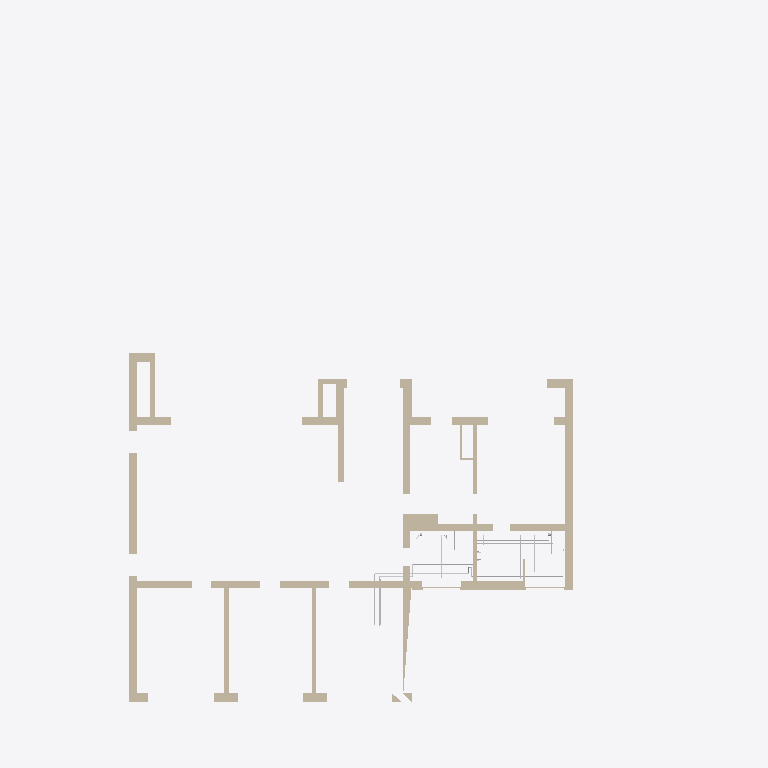
Plan cut of the same IFC building model at storey 'Этаж 2' (level 4.05 m, cut at 5.45 m), seen from above with north up, elements coloured by IFC class (only those large enough to see are counted): 14 walls (beige), 8 other elements (light grey). Cut surfaces are drawn darker.
Extent 23.4 m × 32.6 m × 9.9 m (x, y, z). Storeys (3): Этаж 1 at 0.00 m; Баня, этаж 1 at 0.00 m; Этаж 2 at 4.05 m. Elements (310): 115 IfcPipeSegment, 86 IfcWall, 85 IfcValve, 10 IfcDistributionElement, 6 IfcPipeFitting, 2 IfcFilter, 2 IfcPump, 2 IfcTank, 1 IfcFlowInstrument, 1 IfcFlowMeter.

HEADER;
FILE_DESCRIPTION(('ViewDefinition [CoordinationView]'),'2;1');
FILE_NAME('','2026-10-27T09:00:36',(''),(''),'IfcOpenShell 0.9.0post1+b5e509b','IfcOpenShell 0.9.0post1+b5e509b','');
FILE_SCHEMA(('IFC4'));
ENDSEC;
DATA;
#1=IFCPROJECT('0LrMx$EP90RQItUDNjmOu1',$,'И05.09.26-ВК',$,$,$,$,(#10),#5);
#12=IFCSITE('2ddi3IA_j0QO_OBQIMQ06K',$,'Участок 50:08:0050209:1600',$,$,#26,$,$,$,$,$,$,$,$);
#13=IFCBUILDING('3MrA0GnHDD4OLk0dwlGdCv',$,'Жилой дом',$,$,#31,$,$,$,$,$,$);
#14=IFCBUILDING('2XQsRpb_9ElPdpzu3mBKKH',$,'Баня',$,$,#36,$,$,$,$,$,$);
#15=IFCBUILDINGSTOREY('13B2JUo0vFex1ZFYR6V2Oi',$,'Этаж 1',$,$,#41,$,$,$,0.0);
#16=IFCBUILDINGSTOREY('0aJ$l70In0jfhCRikbtHB9',$,'Этаж 2',$,$,#46,$,$,$,4.05);
#17=IFCBUILDINGSTOREY('3Z3vI1m1fDCO4qc_B1_kl8',$,'Баня, этаж 1',$,$,#51,$,$,$,0.0);
#1796=IFCWALL('2gz8EVjqD4lhkeL2UvP5GY',$,'Стена по АР (для привязки)',$,$,#13215,#1853,$,$);
#1469=IFCWALL('3vgdL6shL5ygmt6Ho$DXa4',$,'Стена по АР (для привязки)',$,$,#13340,#1495,$,$);
#1572=IFCWALL('18ovR_pxn5UgG720yOocfJ',$,'Стена по АР (для привязки)',$,$,#13300,#1603,$,$);
#1609=IFCWALL('3CjcK9PibFIhRKShFeTq2X',$,'Стена по АР (для привязки)',$,$,#13365,#1641,$,$);
#1686=IFCWALL('2kfh5Ul2bDnOmr4Ob7hZBZ',$,'Стена по АР (для привязки)',$,$,#13270,#1718,$,$);
#1647=IFCWALL('1Qju_NekTC8w2mY5CsdldC',$,'Стена по АР (для привязки)',$,$,#13435,#1680,$,$);
#1724=IFCWALL('2IOaetBbT3iPzZrx4I6dEV',$,'Стена по АР (для привязки)',$,$,#13335,#1747,$,$);
#1550=IFCWALL('2QK1OlLmf6Dx_w$mumoRWf',$,'Стена по АР (для привязки)',$,$,#13250,#1566,$,$);
#1501=IFCWALL('0bwWqb8$P1DgyN61f3V7IB',$,'Стена по АР (для привязки)',$,$,#13405,#1522,$,$);
#1442=IFCWALL('1UzU$Y7_X8P9lLB4SvwGE3',$,'Стена по АР (для привязки)',$,$,#13290,#1463,$,$);
#1859=IFCWALL('380P4vEt19Y9l0Trmcuxzh',$,'Стена по АР (для привязки)',$,$,#13355,#1891,$,$);
#1528=IFCWALL('0pMkvFjE99LeBLvmFbHrza',$,'Стена по АР (для привязки)',$,$,#13465,#1544,$,$);
#5047=IFCPIPESEGMENT('3qGlfvYj92Avs_1acMfYtN',$,'Т4 — от ШВК-1 через Пс-2, Пс-1 к насосу Н8 (кольцо ГВС санузлов)',$,$,#12859,#5219,'Т4-дом',$);
#1420=IFCWALL('110rPBfKL7OwNXIfhqpKs7',$,'Стена по АР (для привязки)',$,$,#13240,#1436,$,$);
#4463=IFCPIPESEGMENT('3$s25jb4D1ohwrQCmn9sYt',$,'В1 — от ШВК-2 к ШВК-1 (гараж, штроба в стене гаража, пол 1.9 и 1.4)',$,$,#12534,#4545,'В1-ШВК1',$);
#1753=IFCWALL('00NdBkURD5KPpwfX5Pdp_h',$,'Стена по АР (для привязки)',$,$,#13390,#1769,$,$);
#3653=IFCPIPESEGMENT('0AHKx$4kLAoOGby2cWwP9y',$,'Т3 — магистраль под потолком гаража, подъём в ШВК-2',$,$,#12614,#3685,'Т3-гараж',$);
#3607=IFCPIPESEGMENT('2A5QR$8D17t8qLsEbjDxhh',$,'В1 — магистраль под потолком гаража, подъём в ШВК-2',$,$,#12499,#3639,'В1-гараж',$);
#7447=IFCPIPESEGMENT('0I62dP1ATBcw45iGcrVa13',$,'К1 от Д-3',$,$,#12574,#7479,'К1-Д-3',$);
#7319=IFCPIPESEGMENT('2N6n4sI0z91ffJJOnppnU_',$,'К1 от УМ-2',$,$,#13139,#7351,'К1-УМ-2',$);
#4559=IFCPIPESEGMENT('37J3kJkkjAG9vHSAiEMKrN',$,'Т3 — от ШВК-2 к ШВК-1 (гараж, штроба в стене гаража, пол 1.9 и 1.4)',$,$,#12749,#4641,'Т3-ШВК1',$);
#7493=IFCPIPESEGMENT('2CxG7M9h58iA_je$bP46_R',$,'К1 от В-3',$,$,#12684,#7525,'К1-В-3',$);
ENDSEC;
